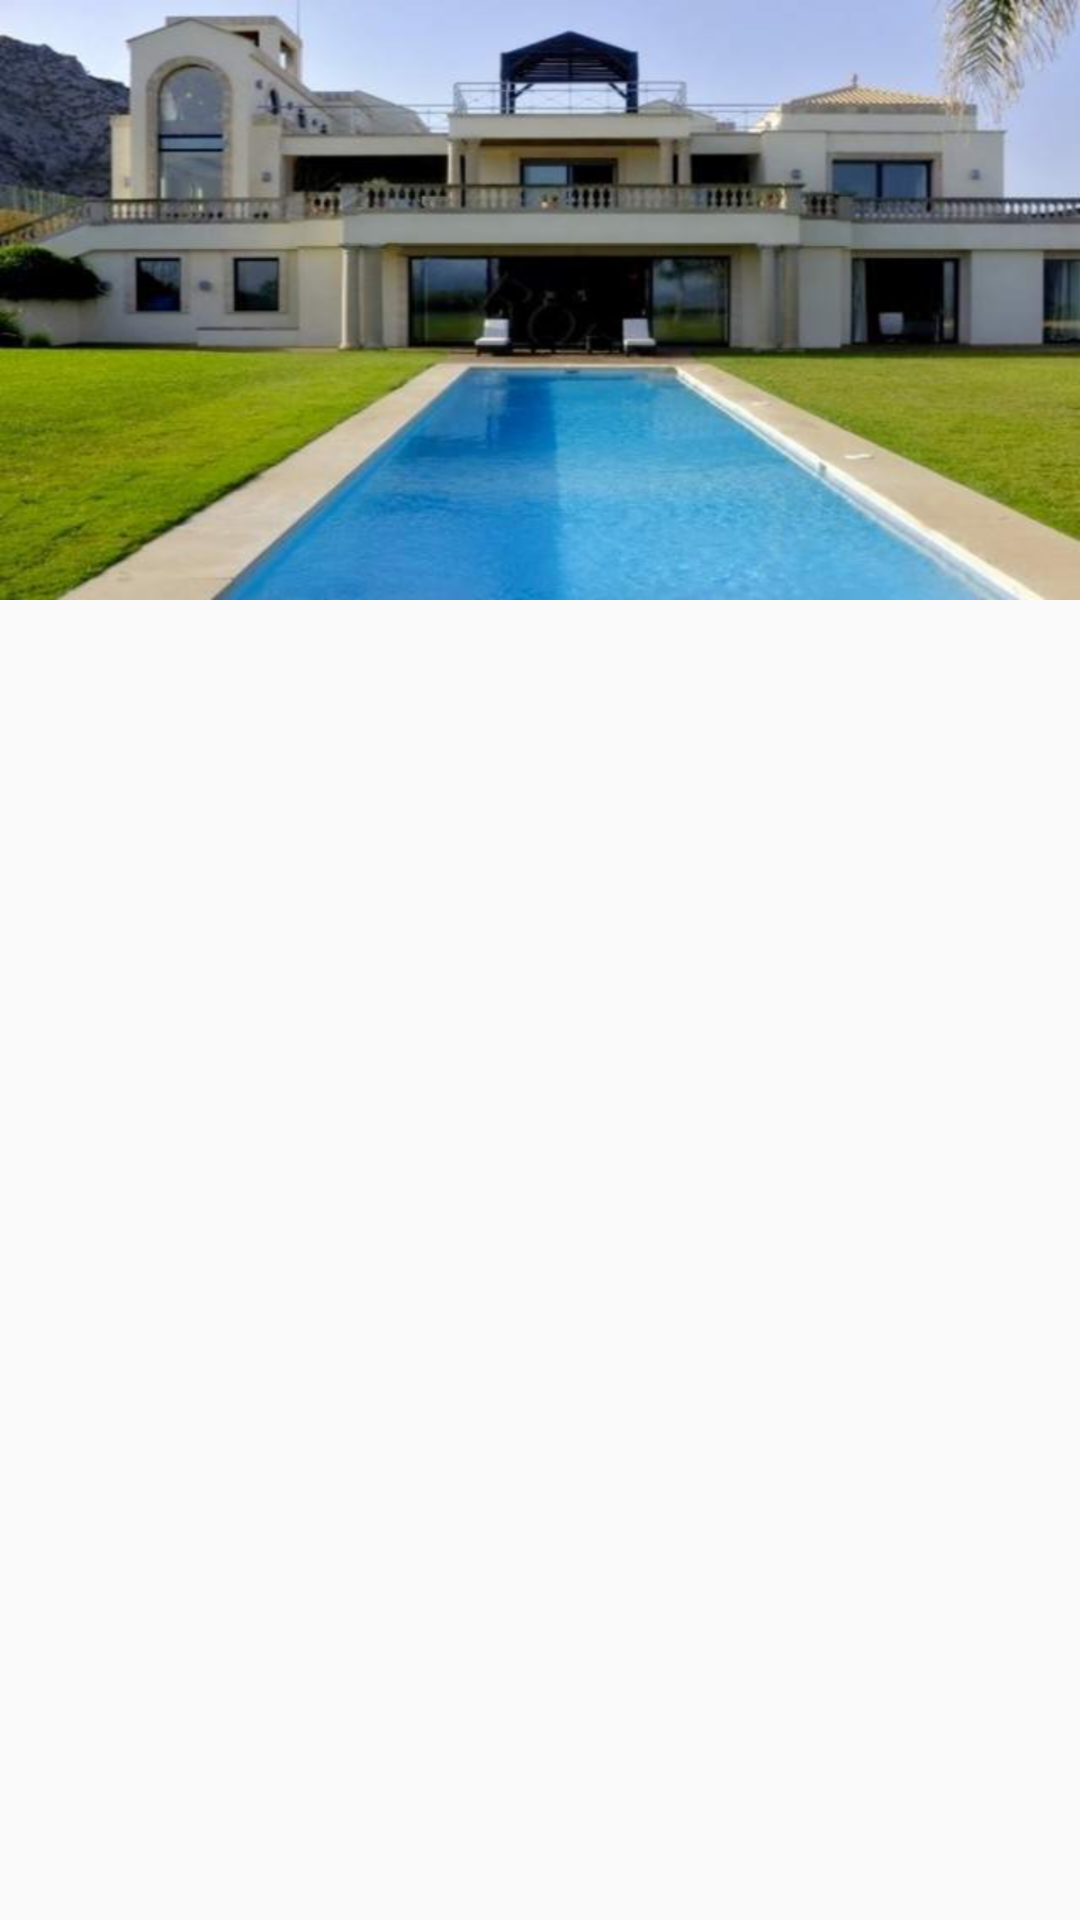

Android layout source for this screen:
<!-- AndroidManifest.xml: application theme AppTheme -->
<!-- res/layout/fragment_properties_detail.xml -->
<FrameLayout xmlns:android="http://schemas.android.com/apk/res/android"
    xmlns:tools="http://schemas.android.com/tools"
    android:layout_width="match_parent"
    android:layout_height="match_parent"
    tools:context="app.housenow.com.housenow.view.fragment.PropertiesDetailFragment">

    
    <TextView
        android:layout_width="match_parent"
        android:layout_height="match_parent"
        android:text="@string/hello_blank_fragment" />

    <ImageView
        android:id="@+id/imvHouseImgDetail"
        android:layout_width="match_parent"
        android:layout_height="@dimen/height_cardview_house"
        android:background="@drawable/casa1"
        android:scaleType="centerCrop"
        android:transitionName="@string/transitionname_picture"/>

</FrameLayout>
<!-- resources referenced by this layout -->
<resources>
  <dimen name="height_cardview_house">200dp</dimen>
  <!-- drawable casa1: png bitmap (drawable-hdpi, 311203 bytes) -->
  <string name="hello_blank_fragment">Hello blank fragment</string>
  <string name="transitionname_picture">transitionnamepicture</string>
  <style name="AppTheme" parent="Theme.AppCompat.Light.NoActionBar">
          
          <item name="colorPrimary">@color/colorPrimary</item>
          <item name="colorPrimaryDark">@color/colorPrimaryDark</item>
          <item name="colorAccent">@color/colorDivider</item>
      </style>
  <color name="colorPrimary">#9E9E9E</color>
  <color name="colorPrimaryDark">#616161</color>
  <color name="colorDivider">#BDBDBD</color>
</resources>
